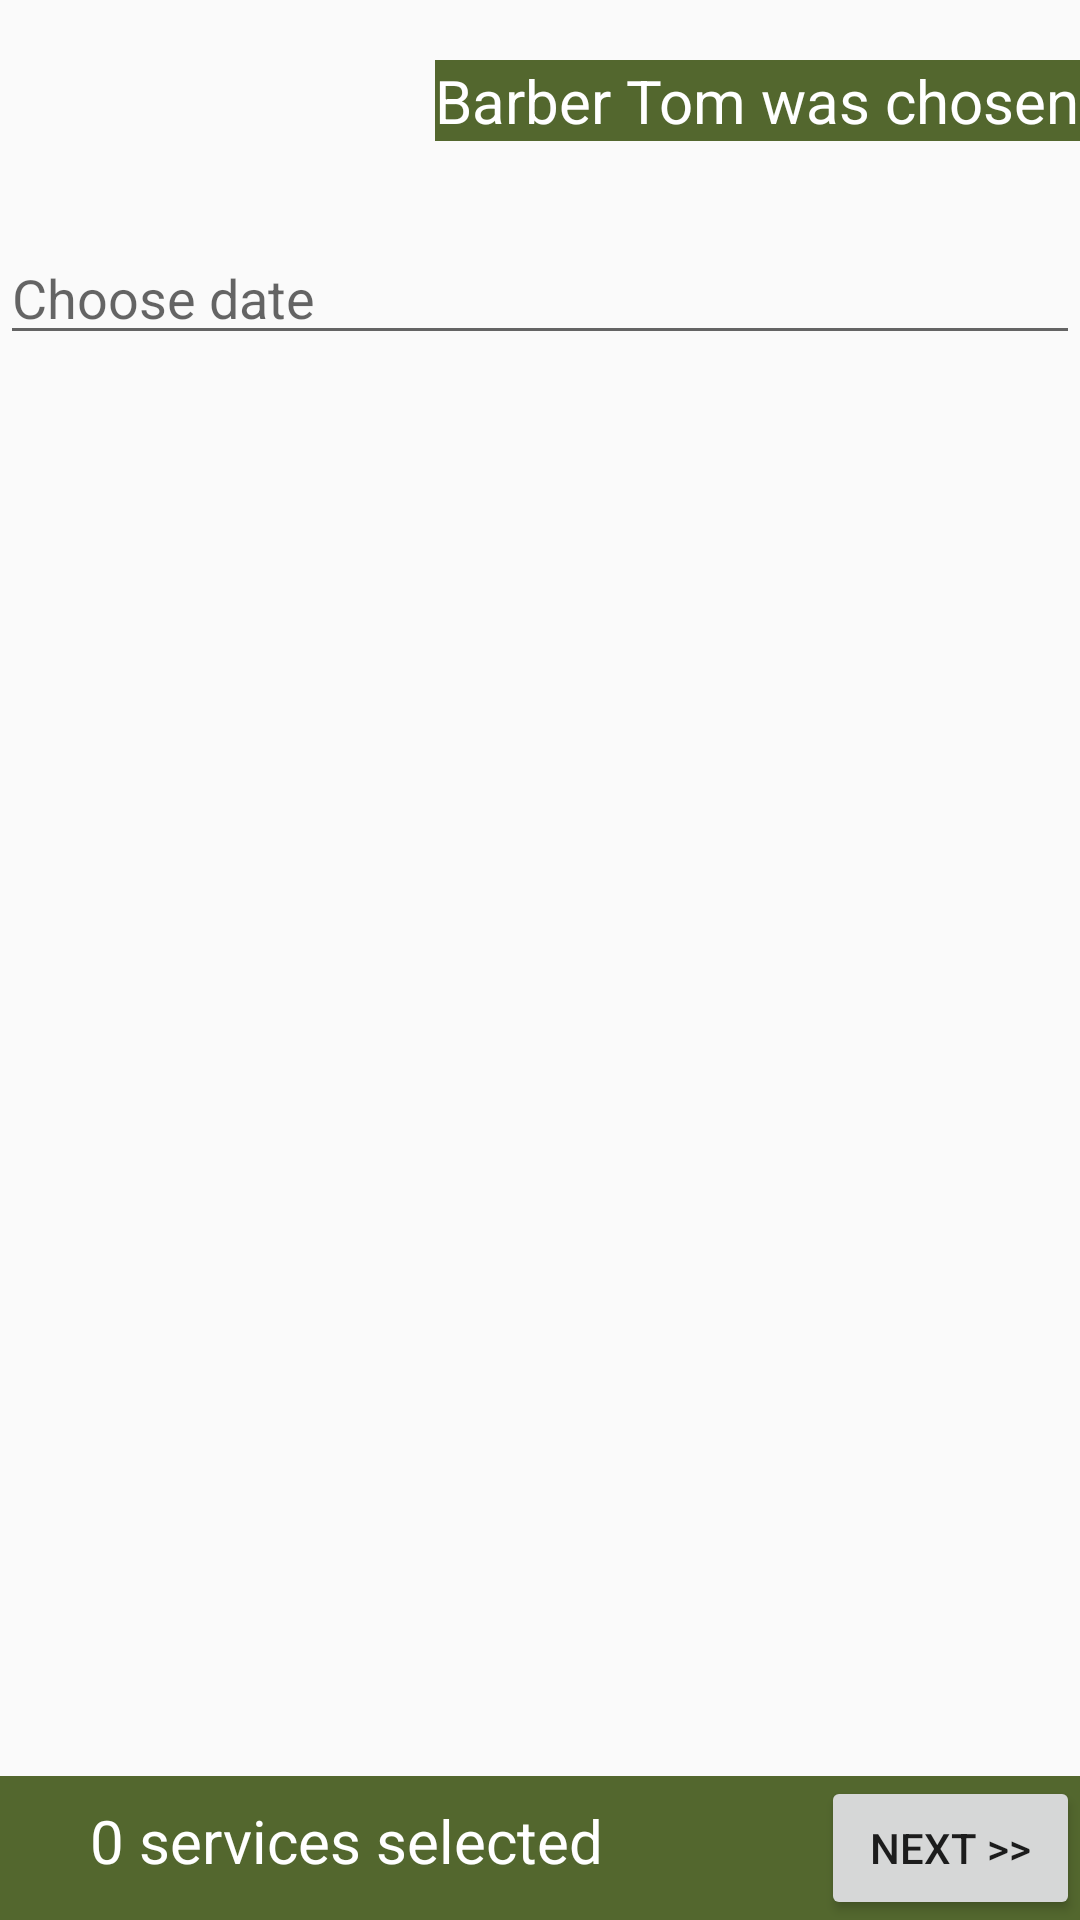

This screen was rendered from an Android layout file. Write that file and the resources it references.
<!-- AndroidManifest.xml: application theme Theme.MyApplication -->
<!-- res/layout/activity_choose_generated_result.xml -->
<?xml version="1.0" encoding="utf-8"?>
<androidx.constraintlayout.widget.ConstraintLayout
    xmlns:android="http://schemas.android.com/apk/res/android"
    xmlns:app="http://schemas.android.com/apk/res-auto"
    xmlns:tools="http://schemas.android.com/tools"
    android:layout_width="match_parent"
    android:layout_height="match_parent"
    tools:context=".NotificationActivity"
    android:orientation="vertical">

    <TextView
        android:id="@+id/txtBarberInfo"
        android:layout_width="wrap_content"
        android:layout_height="wrap_content"
        android:gravity="center"
        android:text="Barber Tom was chosen"
        android:textSize="20dp"
        android:layout_marginTop="20dp"
        app:layout_constraintEnd_toEndOf="parent"
        app:layout_constraintTop_toTopOf="parent"
        android:textColor="@color/white"
        android:background="@color/primary"
        tools:ignore="TextSizeCheck" />

    <EditText
        android:id="@+id/eDate"
        android:layout_width="match_parent"
        android:layout_height="wrap_content"
        android:hint="Choose date"
        android:layout_marginTop="30dp"
        app:layout_constraintBottom_toTopOf="@+id/recyclerView"
        app:layout_constraintTop_toBottomOf="@+id/txtBarberInfo" />


    <androidx.recyclerview.widget.RecyclerView
        android:id="@+id/recyclerView"
        android:layout_width="match_parent"
        android:layout_height="wrap_content"
        tools:listitem="@layout/item_choose_generate"
        app:layout_constraintTop_toBottomOf="@id/eDate"/>


    <LinearLayout
        android:id="@+id/linearLayout2"
        android:layout_width="match_parent"

        android:layout_height="wrap_content"
        android:background="@color/primary"
        android:orientation="horizontal"
        android:weightSum="3"
        app:layout_constraintBottom_toBottomOf="parent">

        <TextView
            android:id="@+id/tvQuantityService"
            android:layout_width="wrap_content"
            android:layout_height="wrap_content"
            android:layout_marginLeft="30dp"
            android:layout_weight="2"
            android:text="0 services selected"
            android:textColor="@color/white"
            android:textSize="20dp" />

        <Button
            android:id="@+id/btNext"
            android:layout_width="50dp"
            android:layout_height="wrap_content"

            android:layout_weight="1"
            android:text="Next >>" />
    </LinearLayout>


</androidx.constraintlayout.widget.ConstraintLayout>
<!-- res/layout/item_choose_generate.xml (included above) -->
<?xml version="1.0" encoding="utf-8"?>
<androidx.cardview.widget.CardView xmlns:android="http://schemas.android.com/apk/res/android"
    xmlns:app="http://schemas.android.com/apk/res-auto"
    android:layout_width="match_parent"
    android:layout_height="wrap_content"
    android:layout_marginTop="16dp"
    app:cardCornerRadius="8dp">

    <androidx.constraintlayout.widget.ConstraintLayout
        android:layout_width="match_parent"
        android:layout_height="wrap_content"
        android:background="@color/gray"
        android:orientation="horizontal">

        <ImageView
            android:id="@+id/imgResult"
            android:layout_width="75dp"
            android:layout_height="75dp"
            android:src="@drawable/barber_man"
            app:layout_constraintBottom_toBottomOf="parent"
            app:layout_constraintStart_toStartOf="parent"
            app:layout_constraintTop_toTopOf="parent" />



        <TextView
            android:id="@+id/tvTimestamp"
            android:layout_width="wrap_content"
            android:layout_height="wrap_content"
            android:layout_gravity="center"
            android:text="04-01-2025 18:50:00"
            android:textColor="#FF9800"
            app:layout_constraintBottom_toBottomOf="parent"
            app:layout_constraintEnd_toStartOf="@+id/cbChoose"
            app:layout_constraintTop_toTopOf="parent" />

        <CheckBox
            android:id="@+id/cbChoose"
            android:layout_width="30dp"
            android:layout_height="30dp"
            android:checked="false"
            android:buttonTint="@color/white"
            app:layout_constraintBottom_toBottomOf="parent"
            app:layout_constraintRight_toRightOf="parent"
            app:layout_constraintTop_toTopOf="parent" />

    </androidx.constraintlayout.widget.ConstraintLayout>

</androidx.cardview.widget.CardView>
<!-- resources referenced by this layout -->
<resources>
  <color name="gray">#FF808080</color>
  <color name="primary">#53672E</color>
  <color name="white">#FFFFFFFF</color>
  <style name="Theme.MyApplication" parent="Theme.AppCompat.DayNight.DarkActionBar">
          
          <item name="colorPrimary">@color/black</item>
          <item name="colorPrimaryVariant">@color/black_custom</item>
          <item name="colorOnPrimary">@color/white</item>
          
          <item name="colorSecondary">@color/teal_200</item>
          <item name="colorSecondaryVariant">@color/teal_700</item>
          <item name="colorOnSecondary">@color/black</item>
          
          <item name="android:statusBarColor">?attr/colorPrimaryVariant</item>
          
      </style>
  <color name="black">#FF000000</color>
  <color name="black_custom">#0A0000</color>
  <color name="teal_200">#FF03DAC5</color>
  <color name="teal_700">#FF018786</color>
</resources>
